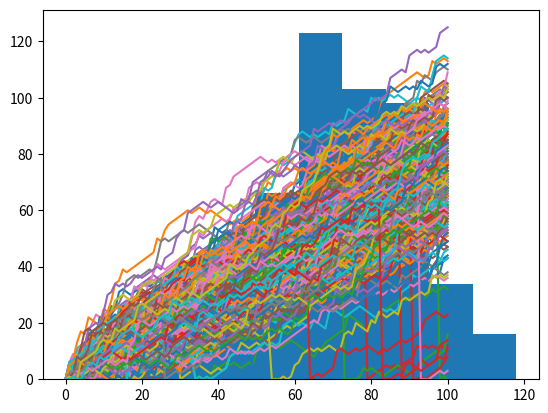

The script that saved this image:
import numpy as np
import matplotlib.pyplot as plt

np.random.seed(123)

# Numpy is imported; seed is set

# Initialize all_walks (don't change this line)
all_walks = []

# Simulate random walk 10 times
for i in range(10) :

    # Code from before
    random_walk = [0]
    for x in range(100) :
        step = random_walk[-1]
        dice = np.random.randint(1,7)

        if dice <= 2:
            step = max(0, step - 1)
        elif dice <= 5:
            step = step + 1
        else:
            step = step + np.random.randint(1,7)
        random_walk.append(step)

    # Append random_walk to all_walks
    all_walks.append(random_walk)

# Print all_walks
print(all_walks)

# numpy and matplotlib imported, seed set.

# initialize and populate all_walks
all_walks = []
for i in range(10) :
    random_walk = [0]
    for x in range(100) :
        step = random_walk[-1]
        dice = np.random.randint(1,7)
        if dice <= 2:
            step = max(0, step - 1)
        elif dice <= 5:
            step = step + 1
        else:
            step = step + np.random.randint(1,7)
        random_walk.append(step)
    all_walks.append(random_walk)

# Convert all_walks to Numpy array: np_aw
np_aw = np.array(all_walks)

# Plot np_aw and show
plt.plot(np_aw)
plt.show()

# Clear the figure
plt.clf()

# Transpose np_aw: np_aw_t
np_aw_t = np.transpose(np_aw)

# Plot np_aw_t and show
plt.plot(np_aw_t)
plt.show()


# numpy and matplotlib imported, seed set

# Simulate random walk 250 times
all_walks = []
for i in range(250) :
    random_walk = [0]
    for x in range(100) :
        step = random_walk[-1]
        dice = np.random.randint(1,7)
        if dice <= 2:
            step = max(0, step - 1)
        elif dice <= 5:
            step = step + 1
        else:
            step = step + np.random.randint(1,7)

        # Implement clumsiness
        if np.random.rand() <= 0.001 :
            step = 0

        random_walk.append(step)
    all_walks.append(random_walk)

# Create and plot np_aw_t
np_aw_t = np.transpose(np.array(all_walks))
plt.plot(np_aw_t)
plt.show()

# numpy and matplotlib imported, seed set

# Simulate random walk 500 times
all_walks = []
for i in range(500) :
    random_walk = [0]
    for x in range(100) :
        step = random_walk[-1]
        dice = np.random.randint(1,7)
        if dice <= 2:
            step = max(0, step - 1)
        elif dice <= 5:
            step = step + 1
        else:
            step = step + np.random.randint(1,7)
        if np.random.rand() <= 0.001 :
            step = 0
        random_walk.append(step)
    all_walks.append(random_walk)

# Create and plot np_aw_t
np_aw_t = np.transpose(np.array(all_walks))

# Select last row from np_aw_t: ends
ends = np_aw_t[-1, :]

# Plot histogram of ends, display plot
plt.hist(ends)
plt.show()
